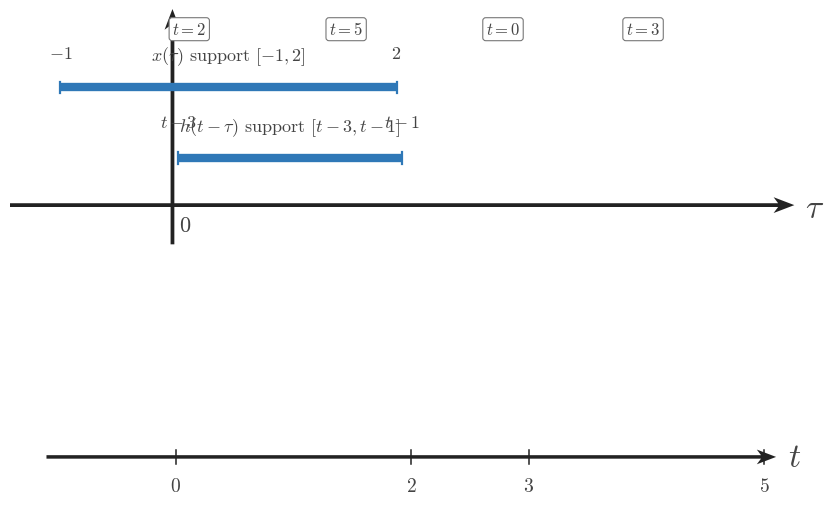

Write the Python code that produced this figure. (Note: this script raises an exception after producing the figure.)
from __future__ import annotations

from pathlib import Path

import matplotlib
matplotlib.use('Agg')
import matplotlib.pyplot as plt
import numpy as np

plt.rcParams.update({
    'mathtext.fontset': 'cm',
    'font.family': 'serif',
    'figure.facecolor': 'white',
    'axes.facecolor': 'white',
    'savefig.facecolor': 'white',
})

SIGNAL_COLOR = '#2f78b7'
AXIS_COLOR = '#222222'
LABEL_COLOR = '#444444'
TICK_LABEL_COLOR = '#444444'
GRID_COLOR = '#000000'
GUIDE_COLOR = '#777777'
ANNOTATION_COLOR = '#555555'

SIGNAL_LW = 3.2
AXIS_LW = 1.4
TICK_LW = 1.2
GRID_LW = 0.6
GUIDE_LW = 1.5

TICK_LABEL_SIZE = 16
AXIS_LABEL_SIZE = 24
TOP_LABEL_SIZE = 26
ANNOTATION_SIZE = 15

TICK_HALF_LEN = 0.055
OPEN_MARKER_SIZE = 9
CLOSED_MARKER_SIZE = 8
ENDPOINT_EDGEWIDTH = 2.3

AXIS_ARROW_KW = dict(
    angles='xy',
    scale_units='xy',
    scale=1,
    width=0.0048,
    headwidth=4.2,
    headlength=5.5,
    headaxislength=4.3,
    color=AXIS_COLOR,
    pivot='tail',
    clip_on=False,
)

CONFIG = {'kind': 'ordering',
 'figsize': (9.12, 7.68),
 'output_path': '/home/jake/Developer/MA/PIPELINE/Electrical-and-Computer-Engineering/2-Build-Lessons/4-Image-Generation/1-Outputs/Continuous-Time-Signal-Processing/7.4--direct-convolution-for-lti-systems-Images/images/l002-s003-te-section-003.png',
 'xlim': (-1.45, 5.55),
 'ylim': (-0.35, 1.75),
 'fixed': (-1.0, 2.0),
 'moving': (0.05, 2.05),
 'fixed_y': 1.05,
 'moving_y': 0.42,
 'fixed_label': '$x(\\tau)\\text{ support }[-1,2]$',
 'moving_label': '$h(t-\\tau)\\text{ support }[t-3,t-1]$',
 'endpoint_labels': [(-1.0, '$-1$', 1.28), (2.0, '$2$', 1.28), (0.05, '$t-3$', 0.66), (2.05, '$t-1$', 0.66)],
 'callouts': [(0.15, 1.57, '$t=2$'), (1.55, 1.57, '$t=5$'), (2.95, 1.57, '$t=0$'), (4.2, 1.57, '$t=3$')],
 'bottom_xlim': (-1.1, 5.1),
 'bottom_labels': [(0, '$0$'), (2, '$2$'), (3, '$3$'), (5, '$5$')]}
OUTPUT_PATH = Path(r'/home/jake/Developer/MA/PIPELINE/Electrical-and-Computer-Engineering/2-Build-Lessons/4-Image-Generation/1-Outputs/Continuous-Time-Signal-Processing/7.4--direct-convolution-for-lti-systems-Images/images/l002-s003-te-section-003.png')


def configure_matplotlib():
    plt.rcParams.update({
        'mathtext.fontset': 'cm',
        'font.family': 'serif',
        'figure.facecolor': 'white',
        'axes.facecolor': 'white',
        'savefig.facecolor': 'white',
    })


def setup_ct_axes(
    ax,
    *,
    xlim,
    ylim,
    xticks,
    yticks,
    x_label=r'$\\tau$',
    y_label='',
    show_grid=True,
    show_origin=True,
    y_tick_label_side='left',
    equal_aspect=True,
):
    ax.set_xlim(*xlim)
    ax.set_ylim(*ylim)
    if equal_aspect:
        ax.set_aspect('equal', adjustable='box')
    ax.set_xticks(xticks)
    ax.set_yticks(yticks)
    if show_grid:
        ax.grid(True, linewidth=GRID_LW, alpha=0.18, color=GRID_COLOR)
        ax.set_axisbelow(True)
    for spine in ax.spines.values():
        spine.set_visible(False)
    ax.tick_params(left=False, bottom=False, labelleft=False, labelbottom=False)
    x0, x1 = xlim
    y0, y1 = ylim
    ax.quiver(x0, 0, x1 - x0, 0, **AXIS_ARROW_KW)
    ax.quiver(0, y0, 0, y1 - y0, **AXIS_ARROW_KW)
    for t in xticks:
        if abs(t) < 1e-12:
            continue
        ax.plot([t, t], [-TICK_HALF_LEN, TICK_HALF_LEN], color=AXIS_COLOR, lw=TICK_LW, zorder=5)
        ax.text(t, -0.16, math_label(t), fontsize=TICK_LABEL_SIZE, ha='center', va='top', color=TICK_LABEL_COLOR, zorder=6)
    for y in yticks:
        if abs(y) < 1e-12:
            continue
        ax.plot([-TICK_HALF_LEN, TICK_HALF_LEN], [y, y], color=AXIS_COLOR, lw=TICK_LW, zorder=5)
        if y_tick_label_side == 'right':
            ax.text(0.12, y, math_label(y), fontsize=TICK_LABEL_SIZE, ha='left', va='center', color=TICK_LABEL_COLOR, zorder=6)
        else:
            ax.text(-0.12, y, math_label(y), fontsize=TICK_LABEL_SIZE, ha='right', va='center', color=TICK_LABEL_COLOR, zorder=6)
    if show_origin:
        ax.text(0.06, -0.08, r'$0$', fontsize=TICK_LABEL_SIZE, ha='left', va='top', color=TICK_LABEL_COLOR, zorder=6)
    x_pad = 0.08 * (xlim[1] - xlim[0]) / 6
    y_pad = 0.08 * (ylim[1] - ylim[0]) / 4
    ax.text(x1 + x_pad, -0.03, x_label, fontsize=AXIS_LABEL_SIZE, ha='left', va='center', color=LABEL_COLOR, clip_on=False)
    if y_label:
        ax.text(0, y1 + y_pad, y_label, fontsize=TOP_LABEL_SIZE, ha='center', va='bottom', color=LABEL_COLOR, clip_on=False)
    return ax


def math_label(value):
    if isinstance(value, str):
        return value
    if abs(value - int(value)) < 1e-9:
        return rf'$%d$' % int(value)
    return rf'$%g$' % value


def draw_bar(ax, start, end, y, *, lw=SIGNAL_LW, color=SIGNAL_COLOR, zorder=4):
    ax.plot([start, end], [y, y], color=color, linewidth=lw, solid_capstyle='butt', zorder=zorder)
    ax.plot([start, start], [y - 0.05, y + 0.05], color=color, lw=1.6, zorder=zorder)
    ax.plot([end, end], [y - 0.05, y + 0.05], color=color, lw=1.6, zorder=zorder)


def draw_signal_segment(ax, xs, ys, *, lw=SIGNAL_LW, color=SIGNAL_COLOR, zorder=4):
    ax.plot(xs, ys, color=color, linewidth=lw, solid_capstyle='butt', solid_joinstyle='miter', zorder=zorder)


def draw_dashed_vline(ax, x, y0, y1, *, color=GUIDE_COLOR, lw=GUIDE_LW, zorder=3):
    ax.plot([x, x], [y0, y1], color=color, linewidth=lw, linestyle=(0, (1.1, 2.4)), zorder=zorder)


def draw_band(ax, x0, x1, y0, y1, *, alpha=0.12, color=SIGNAL_COLOR, zorder=1):
    ax.fill_between([x0, x1], [y0, y0], [y1, y1], color=color, alpha=alpha, zorder=zorder)


def draw_text(ax, x, y, text, *, size=14, ha='center', va='bottom', color=LABEL_COLOR, bbox=None, zorder=7):
    ax.text(x, y, text, fontsize=size, ha=ha, va=va, color=color, bbox=bbox, zorder=zorder)


def draw_axis_line(ax, y, x0, x1, *, arrow=True):
    if arrow:
        ax.quiver(x0, y, x1 - x0, 0, **AXIS_ARROW_KW)
    else:
        ax.plot([x0, x1], [y, y], color=AXIS_COLOR, lw=AXIS_LW, zorder=2)


def draw_tick(ax, x, y, *, half=0.05):
    ax.plot([x, x], [y - half, y + half], color=AXIS_COLOR, lw=1.1, zorder=5)


def draw_support_row(ax, *, y, fixed, moving, fixed_label, moving_label, region_label, shade=None, bounds=None, t_text=None):
    fixed_y = y + 0.17
    moving_y = y - 0.05
    if shade is not None:
        draw_band(ax, shade[0], shade[1], y - 0.16, y + 0.28, alpha=0.12)
    draw_bar(ax, fixed[0], fixed[1], fixed_y, lw=6.0)
    draw_bar(ax, moving[0], moving[1], moving_y, lw=6.0)
    draw_text(ax, (fixed[0] + fixed[1]) / 2, fixed_y + 0.12, fixed_label, size=13)
    draw_text(ax, (moving[0] + moving[1]) / 2, moving_y + 0.12, moving_label, size=13)
    draw_text(ax, ax.get_xlim()[0] + 0.08, y + 0.09, region_label, size=13, ha='left')
    if t_text is not None:
        draw_text(ax, ax.get_xlim()[0] + 0.08, y - 0.10, t_text, size=12, ha='left', color=ANNOTATION_COLOR)
    if bounds is not None:
        lower, upper = bounds
        draw_text(ax, shade[0] if shade is not None else moving[0], y - 0.30, lower, size=12, va='top')
        draw_text(ax, shade[1] if shade is not None else moving[1], y - 0.30, upper, size=12, va='top')


def render_section_overlap():
    fig = plt.figure(figsize=(9.12, 7.68), dpi=160)
    ax = fig.add_axes([0.11, 0.22, 0.83, 0.68])
    setup_ct_axes(
        ax,
        xlim=(-0.35, 1.62),
        ylim=(-0.9, 1.45),
        xticks=[0, 0.5, 1.0, 1.5],
        yticks=[],
        x_label=r'$\tau$',
        y_label='',
        show_grid=True,
    )
    draw_signal_segment(ax, [0.0, 1.0], [0.0, 1.0])
    draw_bar(ax, 0.35, 1.35, 0.72, lw=4.0)
    draw_band(ax, 0.35, 1.0, 0.0, 0.98, alpha=0.14)
    draw_text(ax, 0.07, 1.06, r'$x(\tau)=\tau$', size=15, ha='left')
    draw_text(ax, 0.92, 0.88, r'$h(t-\tau)=1$', size=15, ha='left')
    draw_text(ax, 0.50, -0.15, r'$[0,1]$', size=14)
    draw_text(ax, 0.85, 0.48, r'$[t-1,t]$', size=14)
    draw_text(ax, 0.35, -0.28, r'$a(t)$', size=14)
    draw_text(ax, 1.00, -0.28, r'$b(t)$', size=14)
    draw_axis_line(ax, -0.58, -0.12, 1.55, arrow=True)
    draw_tick(ax, 0.35, -0.58)
    draw_tick(ax, 1.00, -0.58)
    draw_text(ax, 0.35, -0.70, r'$a(t)$', size=13, va='top')
    draw_text(ax, 1.00, -0.70, r'$b(t)$', size=13, va='top')
    draw_text(ax, 1.58, -0.56, r'$t$', size=16, ha='left', va='center')
    fig.savefig(OUTPUT_PATH, bbox_inches='tight', facecolor='white')


def render_endpoint_alignment():
    fixed = CONFIG['fixed']
    moving = CONFIG['moving']
    fig, ax = plt.subplots(figsize=CONFIG['figsize'], dpi=160)
    setup_ct_axes(
        ax,
        xlim=CONFIG['xlim'],
        ylim=CONFIG['ylim'],
        xticks=CONFIG['xticks'],
        yticks=[],
        x_label=r'$\tau$',
        y_label='',
        show_grid=True,
    )
    draw_bar(ax, fixed[0], fixed[1], CONFIG['fixed_y'], lw=6.0)
    draw_bar(ax, moving[0], moving[1], CONFIG['moving_y'], lw=6.0)
    draw_text(ax, (fixed[0] + fixed[1]) / 2, CONFIG['fixed_y'] + 0.18, CONFIG['fixed_label'], size=13)
    draw_text(ax, (moving[0] + moving[1]) / 2, CONFIG['moving_y'] + 0.18, CONFIG['moving_label'], size=13)
    for x in fixed:
        draw_dashed_vline(ax, x, CONFIG['fixed_y'] - 0.02, CONFIG['fixed_y'] + 0.20)
    for x in moving:
        draw_dashed_vline(ax, x, CONFIG['moving_y'] - 0.02, CONFIG['moving_y'] + 0.20)
    for x, lab, y in CONFIG['endpoint_labels']:
        draw_text(ax, x, y, lab, size=13, va='bottom')
    fig.savefig(OUTPUT_PATH, bbox_inches='tight', facecolor='white')


def render_ordering():
    fig = plt.figure(figsize=CONFIG['figsize'], dpi=160)
    ax = fig.add_axes([0.08, 0.30, 0.86, 0.58])
    setup_ct_axes(
        ax,
        xlim=CONFIG['xlim'],
        ylim=CONFIG['ylim'],
        xticks=[],
        yticks=[],
        x_label=r'$\tau$',
        y_label='',
        show_grid=True,
    )
    draw_bar(ax, CONFIG['fixed'][0], CONFIG['fixed'][1], CONFIG['fixed_y'], lw=6.0)
    draw_bar(ax, CONFIG['moving'][0], CONFIG['moving'][1], CONFIG['moving_y'], lw=6.0)
    draw_text(ax, (CONFIG['fixed'][0] + CONFIG['fixed'][1]) / 2, CONFIG['fixed_y'] + 0.18, CONFIG['fixed_label'], size=13)
    draw_text(ax, (CONFIG['moving'][0] + CONFIG['moving'][1]) / 2, CONFIG['moving_y'] + 0.18, CONFIG['moving_label'], size=13)
    for x, lab, y in CONFIG['endpoint_labels']:
        draw_text(ax, x, y, lab, size=13, va='bottom')
    for x, y0, y1 in CONFIG.get('guides', []):
        draw_dashed_vline(ax, x, y0, y1)
    for x, y, text in CONFIG.get('callouts', []):
        draw_text(
            ax,
            x,
            y,
            text,
            size=12,
            va='center',
            bbox=dict(boxstyle='round,pad=0.18', fc='white', ec=GUIDE_COLOR, lw=0.8),
        )
    ax2 = fig.add_axes([0.12, 0.10, 0.80, 0.12])
    ax2.set_xlim(*CONFIG['bottom_xlim'])
    ax2.set_ylim(-0.25, 0.25)
    for spine in ax2.spines.values():
        spine.set_visible(False)
    ax2.tick_params(left=False, bottom=False, labelleft=False, labelbottom=False)
    ax2.quiver(CONFIG['bottom_xlim'][0], 0, CONFIG['bottom_xlim'][1] - CONFIG['bottom_xlim'][0], 0, **AXIS_ARROW_KW)
    if CONFIG.get('bottom_labels'):
        for x, label in CONFIG['bottom_labels']:
            draw_tick(ax2, x, 0.0, half=0.04)
            ax2.text(x, -0.11, label, fontsize=14, ha='center', va='top', color=TICK_LABEL_COLOR)
    ax2.text(CONFIG['bottom_xlim'][1] + 0.10, 0.0, r'$t$', fontsize=AXIS_LABEL_SIZE, ha='left', va='center', color=LABEL_COLOR, clip_on=False)
    fig.savefig(OUTPUT_PATH, bbox_inches='tight', facecolor='white')


def render_rows(*, include_bounds=False):
    rows = CONFIG['rows']
    fig, ax = plt.subplots(figsize=CONFIG['figsize'], dpi=160)
    setup_ct_axes(
        ax,
        xlim=CONFIG['xlim'],
        ylim=CONFIG['ylim'],
        xticks=CONFIG.get('xticks', []),
        yticks=[],
        x_label=r'$\tau$',
        y_label='',
        show_grid=True,
    )
    for row in rows:
        y = row['y']
        if row.get('shade') is not None:
            draw_band(ax, row['shade'][0], row['shade'][1], y - 0.16, y + 0.28, alpha=0.14)
        draw_bar(ax, row['fixed'][0], row['fixed'][1], y + 0.17, lw=5.8)
        draw_bar(ax, row['moving'][0], row['moving'][1], y - 0.05, lw=5.8)
        draw_text(ax, row['fixed_center'], y + 0.32, row['fixed_label'], size=12)
        draw_text(ax, row['moving_center'], y + 0.10, row['moving_label'], size=12)
        draw_text(ax, CONFIG['xlim'][0] + 0.08, y + 0.08, row['region_label'], size=12, ha='left')
        if row.get('t_text'):
            draw_text(ax, CONFIG['xlim'][0] + 0.08, y - 0.10, row['t_text'], size=11, ha='left', color=ANNOTATION_COLOR)
        if include_bounds and row.get('bounds'):
            lower, upper = row['bounds']
            if row.get('shade') is not None:
                draw_text(ax, row['shade'][0], y - 0.31, lower, size=11, va='top')
                draw_text(ax, row['shade'][1], y - 0.31, upper, size=11, va='top')
            else:
                draw_text(ax, row['moving'][0], y - 0.31, lower, size=11, va='top')
                draw_text(ax, row['moving'][1], y - 0.31, upper, size=11, va='top')
    draw_axis_line(ax, CONFIG['axis_y'], CONFIG['xlim'][0] + 0.05, CONFIG['xlim'][1] - 0.05, arrow=True)
    if CONFIG.get('bottom_labels'):
        for x, label in CONFIG['bottom_labels']:
            draw_tick(ax, x, CONFIG['axis_y'], half=0.04)
            ax.text(x, CONFIG['axis_y'] - 0.12, label, fontsize=13, ha='center', va='top', color=TICK_LABEL_COLOR)
    ax.text(CONFIG['xlim'][1] + 0.12, CONFIG['axis_y'], r'$t$', fontsize=AXIS_LABEL_SIZE, ha='left', va='center', color=LABEL_COLOR, clip_on=False)
    fig.savefig(OUTPUT_PATH, bbox_inches='tight', facecolor='white')


def render():
    kind = CONFIG['kind']
    if kind == 'section_overlap':
        render_section_overlap()
    elif kind == 'endpoint_alignment':
        render_endpoint_alignment()
    elif kind == 'ordering':
        render_ordering()
    elif kind == 'classification_rows':
        render_rows(include_bounds=False)
    elif kind == 'bounds_rows':
        render_rows(include_bounds=True)
    else:
        raise ValueError(f'Unknown kind: {kind}')


if __name__ == '__main__':
    configure_matplotlib()
    render()
